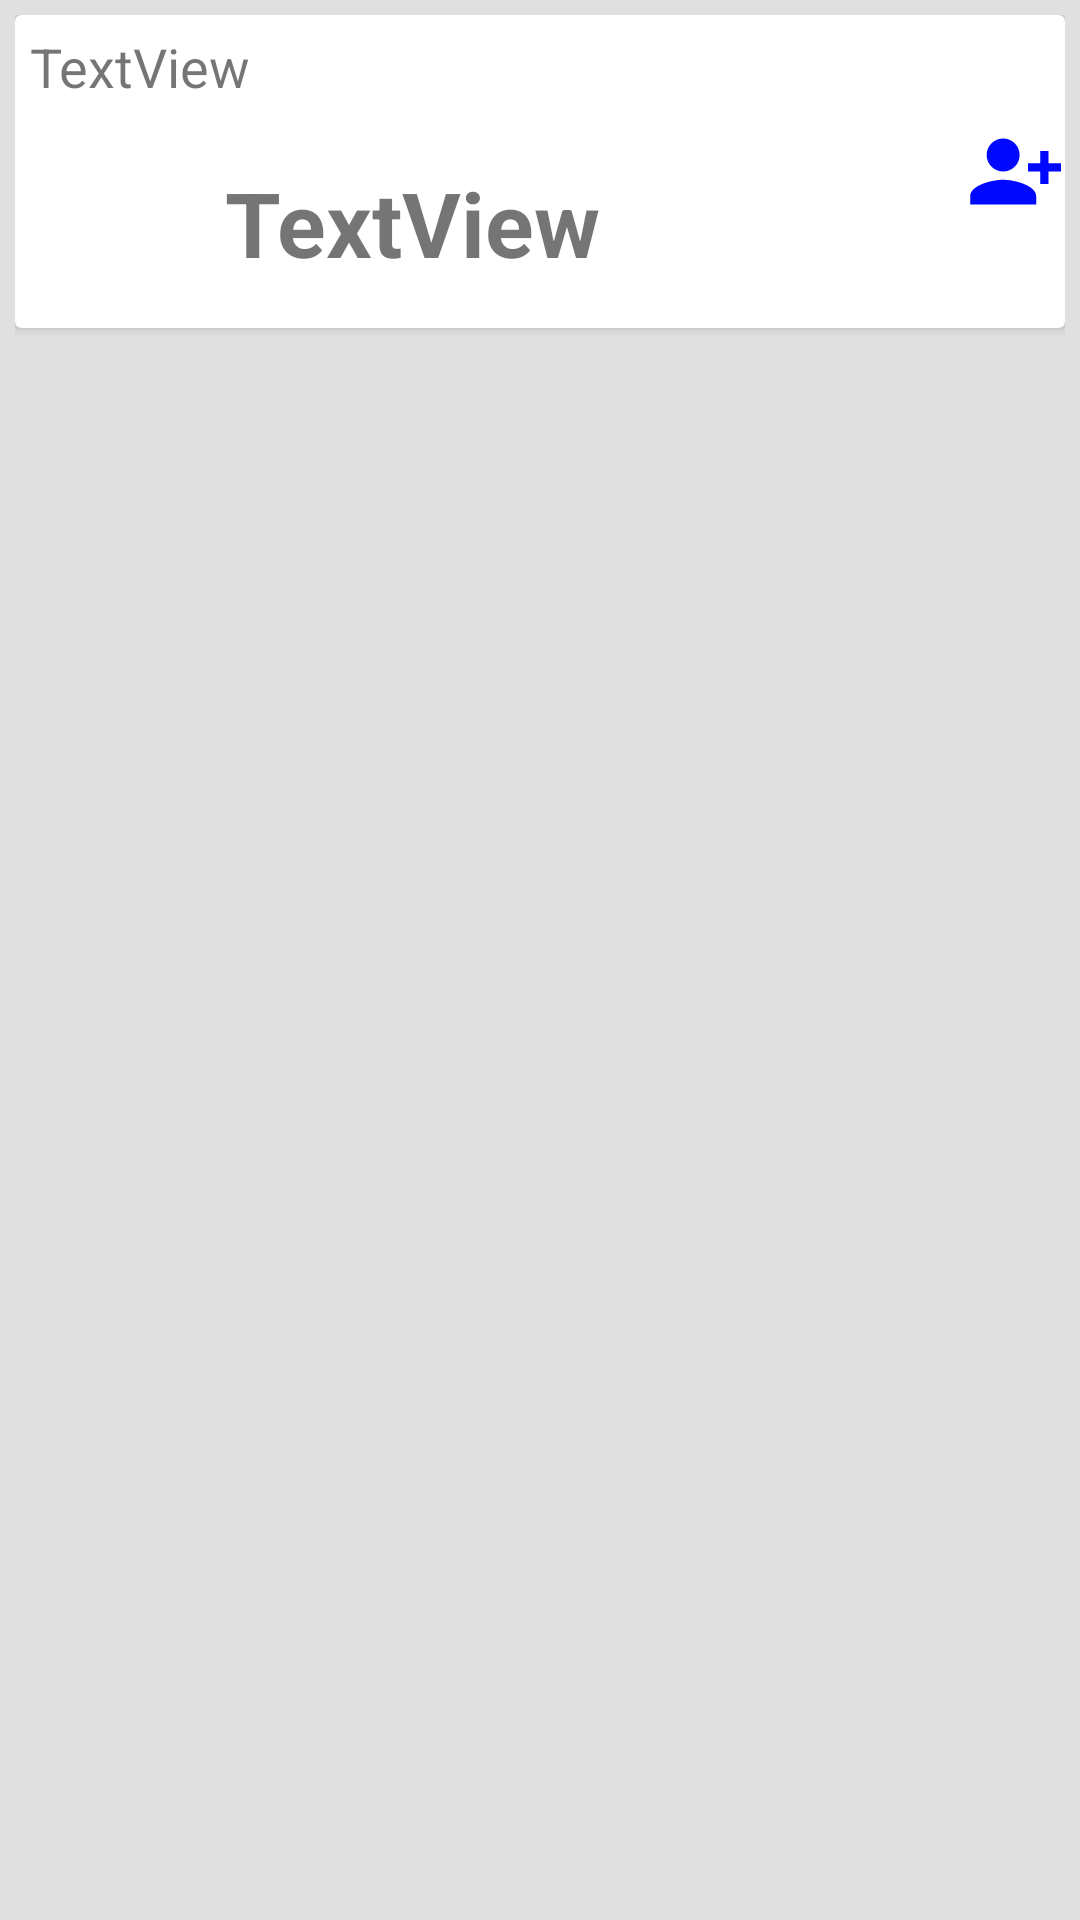

Android layout source for this screen:
<!-- AndroidManifest.xml: application theme Theme.CuntrApp -->
<!-- res/layout/discover_recycler_row.xml -->
<?xml version="1.0" encoding="utf-8"?>
<LinearLayout xmlns:android="http://schemas.android.com/apk/res/android"
    xmlns:app="http://schemas.android.com/apk/res-auto"
    android:layout_width="match_parent"
    android:layout_height="wrap_content"
    android:background="?android:attr/listDivider"
    android:orientation="vertical"
    android:padding="5dp">

    <androidx.cardview.widget.CardView
        android:layout_width="match_parent"
        android:layout_height="wrap_content"
        android:paddingLeft="5dp"
        android:paddingTop="5dp"
        android:paddingRight="5dp">

        <LinearLayout
            android:layout_width="match_parent"
            android:layout_height="wrap_content"
            android:gravity="center"
            android:orientation="horizontal">

            <LinearLayout
                android:layout_width="wrap_content"
                android:layout_height="wrap_content"
                android:orientation="vertical">

                <TextView
                    android:id="@+id/txtRowType"
                    android:layout_width="wrap_content"
                    android:layout_height="wrap_content"
                    android:layout_margin="5dp"
                    android:text="TextView"
                    android:textSize="18sp" />

                <LinearLayout
                    android:layout_width="317dp"
                    android:layout_height="wrap_content"
                    android:gravity="center_vertical"
                    android:orientation="horizontal">

                    <ImageView
                        android:id="@+id/userFollowImg"
                        android:layout_width="70dp"
                        android:layout_height="70dp"
                        app:srcCompat="@drawable/baseline_account_circle_18" />

                    <TextView
                        android:id="@+id/txtUserFollow"
                        android:layout_width="247dp"
                        android:layout_height="wrap_content"
                        android:text="TextView"
                        android:textSize="30sp"
                        android:textStyle="bold" />

                </LinearLayout>
            </LinearLayout>

            <ImageButton
                android:id="@+id/btnUserFollow"
                android:layout_width="68dp"
                android:layout_height="53dp"
                android:layout_weight="1"

                android:background="#FFFFFF"
                android:scaleType="fitCenter"
                app:srcCompat="@drawable/ic_follow" />
        </LinearLayout>

    </androidx.cardview.widget.CardView>
</LinearLayout>
<!-- resources referenced by this layout -->
<resources>
  <!-- drawable ic_follow (drawable) -->
  <vector android:height="18dp" android:tint="#0008FD"
      android:viewportHeight="24" android:viewportWidth="24"
      android:width="18dp" xmlns:android="http://schemas.android.com/apk/res/android">
      <path android:fillColor="@android:color/white" android:pathData="M13,8c0,-2.21 -1.79,-4 -4,-4S5,5.79 5,8s1.79,4 4,4S13,10.21 13,8zM15,10v2h3v3h2v-3h3v-2h-3V7h-2v3H15zM1,18v2h16v-2c0,-2.66 -5.33,-4 -8,-4S1,15.34 1,18z"/>
  </vector>
  <style name="Theme.CuntrApp" parent="Theme.MaterialComponents.DayNight.NoActionBar">
          
          <item name="colorPrimary">@color/purple_500</item>
          <item name="colorPrimaryVariant">@color/purple_700</item>
          <item name="colorOnPrimary">@color/white</item>
          
          <item name="colorSecondary">@color/teal_200</item>
          <item name="colorSecondaryVariant">@color/teal_700</item>
          <item name="colorOnSecondary">@color/white</item>
          <item name="android:forceDarkAllowed" tools:targetApi="q">false</item>
          
          <item name="android:statusBarColor" tools:targetApi="l">?attr/colorPrimaryVariant</item>
          
      </style>
  <!-- not gathered from this repository: default colours our renderer supplied (Android Studio template values) -->
  <color name="purple_500">#FF6200EE</color>
  <color name="purple_700">#FF3700B3</color>
  <color name="teal_200">#FF03DAC5</color>
  <color name="teal_700">#FF018786</color>
  <color name="white">#FFFFFFFF</color>
</resources>
